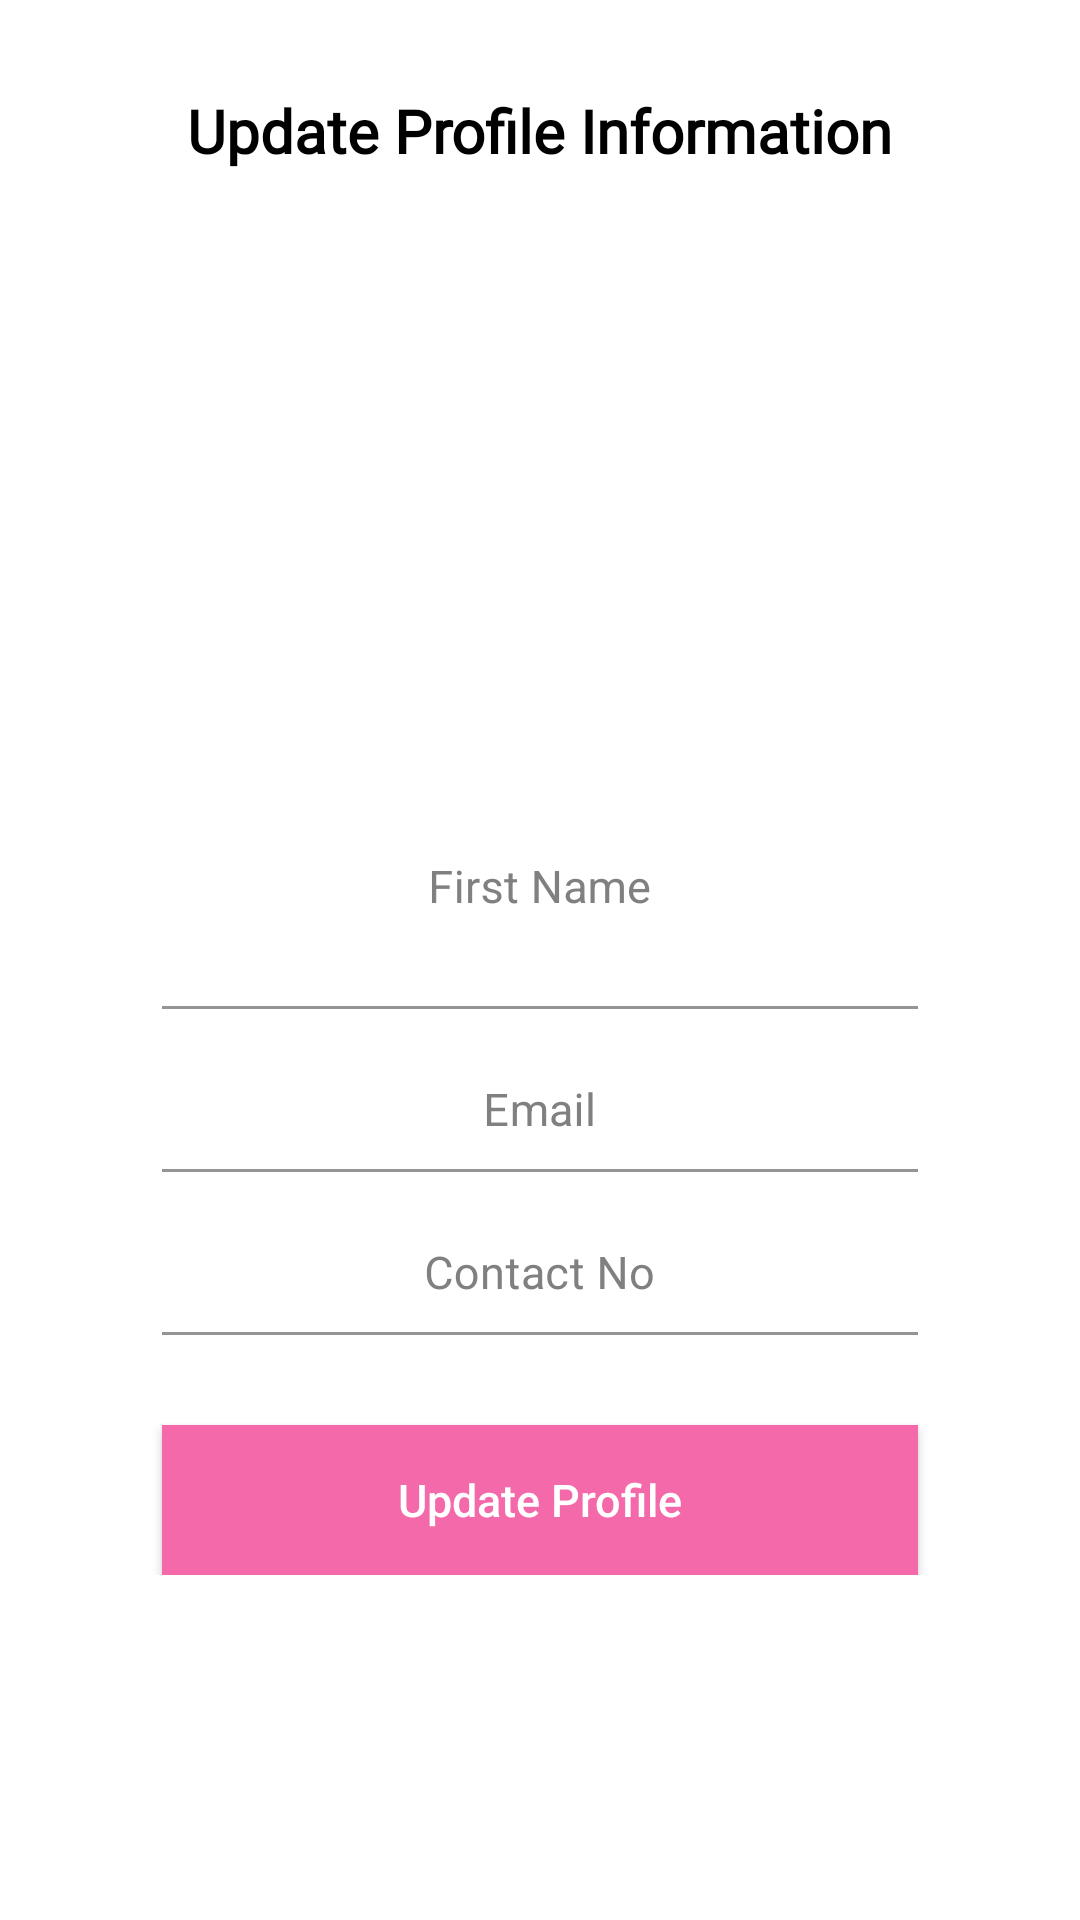

Here is an Android app screen rendered from its layout file. Give the layout XML and the strings, colors and styles it references.
<!-- AndroidManifest.xml: application theme Theme.Project_kayk -->
<!-- res/layout/activity_profile_fragment.xml -->
<?xml version="1.0" encoding="utf-8"?>
<androidx.constraintlayout.widget.ConstraintLayout xmlns:android="http://schemas.android.com/apk/res/android"
    xmlns:tools="http://schemas.android.com/tools"
    android:layout_width="match_parent"
    android:layout_height="match_parent"
    xmlns:app="http://schemas.android.com/apk/res-auto"
    android:background="@color/white"
    tools:context=".menu_fragments.profile_fragment">
    <androidx.appcompat.widget.Toolbar
        android:id="@+id/toolbar"
        android:layout_height="wrap_content"
        android:layout_width="match_parent"
        android:fitsSystemWindows="true"
        android:minHeight="?attr/actionBarSize"
        app:theme="@style/ThemeOverlay.AppCompat.Dark.ActionBar"
        android:background="@color/white"
        tools:ignore="MissingConstraints">
        <ImageButton
            android:id="@+id/close_btn"
            android:layout_width="60dp"
            android:layout_height="60dp"
            android:src="@drawable/close"
            android:layout_marginTop="5dp"
            android:background="@color/white"/>
    </androidx.appcompat.widget.Toolbar>
    <TextView
        android:id="@+id/tv_heading"
        android:layout_width="wrap_content"
        android:layout_height="wrap_content"
        android:text="Update Profile Information"
        android:textStyle="bold"
        android:fontFamily="@font/inria_sans_bold"
        android:textSize="20sp"
        android:textColor="#000"
        app:layout_constraintStart_toStartOf="parent"
        app:layout_constraintEnd_toEndOf="parent"
        app:layout_constraintTop_toTopOf="parent"
        android:layout_marginTop="30dp"
        />

    <ScrollView
        android:layout_width="match_parent"
        android:layout_height="wrap_content"
        app:layout_constraintTop_toBottomOf="@id/tv_heading"
        >

        <androidx.constraintlayout.widget.ConstraintLayout
            android:layout_width="match_parent"
            android:layout_height="match_parent"
            android:focusable="true"
            android:focusableInTouchMode="true"
            >


            <com.google.android.material.textfield.TextInputLayout
                android:id="@+id/layout_image"
                android:layout_width="0dp"
                app:layout_constraintWidth_percent="0.7"
                android:layout_height="wrap_content"
                app:layout_constraintStart_toStartOf="parent"
                app:layout_constraintEnd_toEndOf="parent"
                android:layout_marginTop="20dp"
                android:textColorHint="#808080"
                app:layout_constraintTop_toTopOf="parent"
                >

                <ImageView
                    android:layout_width="wrap_content"
                    android:layout_height="165dp"
                    android:src="@drawable/person" />
            </com.google.android.material.textfield.TextInputLayout>
            <com.google.android.material.textfield.TextInputLayout
                android:id="@+id/layout_first_name"
                android:layout_width="0dp"
                app:layout_constraintWidth_percent="0.7"
                android:layout_height="wrap_content"
                app:layout_constraintStart_toStartOf="parent"
                app:layout_constraintEnd_toEndOf="parent"
                android:layout_marginTop="14dp"
                android:textColorHint="#808080"
                app:layout_constraintTop_toBottomOf="@+id/layout_image"
                >

                <EditText
                    android:id="@+id/et_first_name"
                    android:layout_width="match_parent"
                    android:layout_height="wrap_content"
                    android:hint="First Name"
                    android:gravity="center"
                    android:padding="30dp"
                    android:textColor="#000000"
                    android:textColorHint="#808080"
                    android:background="@color/white"
                    android:textSize="15sp"
                    />
            </com.google.android.material.textfield.TextInputLayout>




            <com.google.android.material.textfield.TextInputLayout
                android:id="@+id/layout_email"
                android:layout_width="0dp"
                app:layout_constraintWidth_percent="0.7"
                android:layout_height="wrap_content"
                app:layout_constraintStart_toStartOf="parent"
                app:layout_constraintEnd_toEndOf="parent"
                android:layout_marginTop="14dp"
                android:textColorHint="#808080"
                app:layout_constraintTop_toBottomOf="@+id/layout_first_name"
                >

                <EditText
                    android:id="@+id/et_email"
                    android:layout_width="match_parent"
                    android:layout_height="wrap_content"
                    android:hint="Email"
                    android:gravity="center"
                    android:padding="10dp"
                    android:textColor="#000000"
                    android:textColorHint="#808080"
                    android:background="#00000000"
                    android:textSize="15sp"
                    android:inputType="textEmailAddress"
                    />
            </com.google.android.material.textfield.TextInputLayout>


            <com.google.android.material.textfield.TextInputLayout
                android:id="@+id/layout_contact_no"
                android:layout_width="0dp"
                app:layout_constraintWidth_percent="0.7"
                android:layout_height="wrap_content"
                app:layout_constraintStart_toStartOf="parent"
                app:layout_constraintEnd_toEndOf="parent"
                android:layout_marginTop="14dp"
                android:textColorHint="#808080"
                app:layout_constraintTop_toBottomOf="@+id/layout_email"
                >

                <EditText
                    android:id="@+id/et_contact_no"
                    android:layout_width="match_parent"
                    android:layout_height="wrap_content"
                    android:hint="Contact No"
                    android:gravity="center"
                    android:padding="10dp"
                    android:textColor="#000000"
                    android:textColorHint="#808080"
                    android:background="#00000000"
                    android:textSize="15sp"
                    android:inputType="phone"
                    />
            </com.google.android.material.textfield.TextInputLayout>

            <Button
                android:id="@+id/bt_register"
                android:layout_width="0dp"
                android:layout_height="50dp"
                app:layout_constraintTop_toBottomOf="@+id/layout_contact_no"
                app:layout_constraintStart_toStartOf="parent"
                app:layout_constraintEnd_toEndOf="parent"
                android:text="Update Profile"
                android:textColor="#FFFFFF"
                android:textSize="15sp"
                android:background="@color/pink"
                android:textAllCaps="false"
                android:layout_marginTop="30dp"
                app:layout_constraintWidth_percent="0.7"
                style="?android:attr/borderlessButtonStyle"
                android:elevation="2dp"
                android:onClick="performEditProfile" />

        </androidx.constraintlayout.widget.ConstraintLayout>

    </ScrollView>

</androidx.constraintlayout.widget.ConstraintLayout>
<!-- resources referenced by this layout -->
<resources>
  <color name="pink">#f469a9</color>
  <color name="white">#FFFFFF</color>
  <style name="Theme.Project_kayk" parent="Theme.MaterialComponents.Light.NoActionBar">
          
  
          
          <item name="android:statusBarColor" tools:targetApi="l">#ba53de</item>
          
      </style>
</resources>
